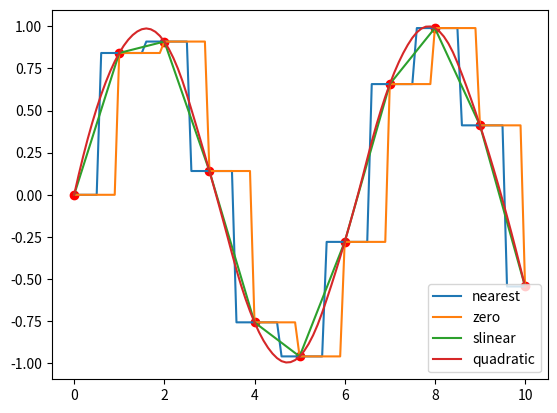

Reproduce this figure in Python.
import numpy as np
import matplotlib.pyplot as plt
from scipy import interpolate

x = np.linspace(0, 10, 11)
y = np.sin(x)
xnew = np.linspace(0, 10, 101)
plt.plot(x, y, 'ro')
for kind in ['nearest', 'zero', 'slinear', 'quadratic']:
    f = interpolate.interp1d(x, y, kind=kind)
    ynew = f(xnew)
    plt.plot(xnew, ynew, label=str(kind))
plt.legend(loc='lower right')
plt.show()
